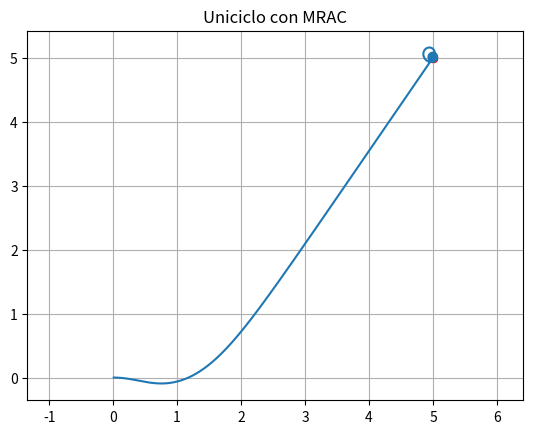
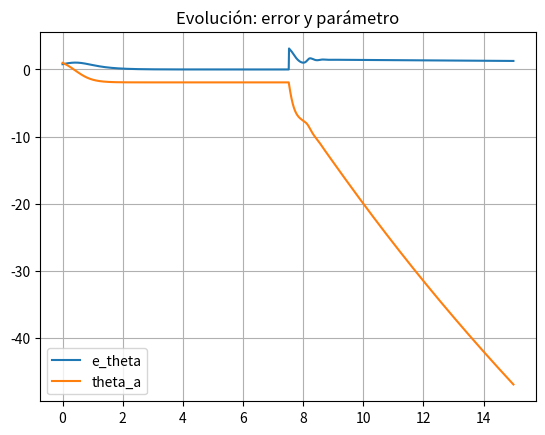

Write Python code to recreate these figures, in order.
import numpy as np, matplotlib.pyplot as plt
def wrap(a): return (a + np.pi)%(2*np.pi) - np.pi

def simulate_mrac(goal=(5,5), a_m=3.0, gamma=3.0, T=15, dt=0.01):
    t = np.arange(0,T,dt)
    x,y,th = 0.0,0.0,0.0
    v = 1.0
    theta_a = 1.0
    em = 0.0
    XY, E, THA = [], [], []

    for _ in t:
        e = wrap(np.arctan2(goal[1]-y, goal[0]-x) - th)
        # referencia (virtual): e_m
        em += (-a_m*em)*dt
        # control
        w = -theta_a * (e - em)
        # adaptación
        theta_a += -gamma*(e - em)*e*dt

        x += v*np.cos(th)*dt
        y += v*np.sin(th)*dt
        th = wrap(th + w*dt)

        XY.append((x,y)); E.append(e); THA.append(theta_a)

    return t, np.array(XY), np.array(E), np.array(THA)

t, XY, E, THA = simulate_mrac()
plt.figure(); plt.plot(XY[:,0], XY[:,1]); plt.scatter([5],[5],c='r'); plt.axis('equal'); plt.grid(); plt.title("Uniciclo con MRAC")
plt.figure(); plt.plot(t, E, label="e_theta"); plt.plot(t, THA, label="theta_a"); plt.legend(); plt.grid(); plt.title("Evolución: error y parámetro")
plt.show()
